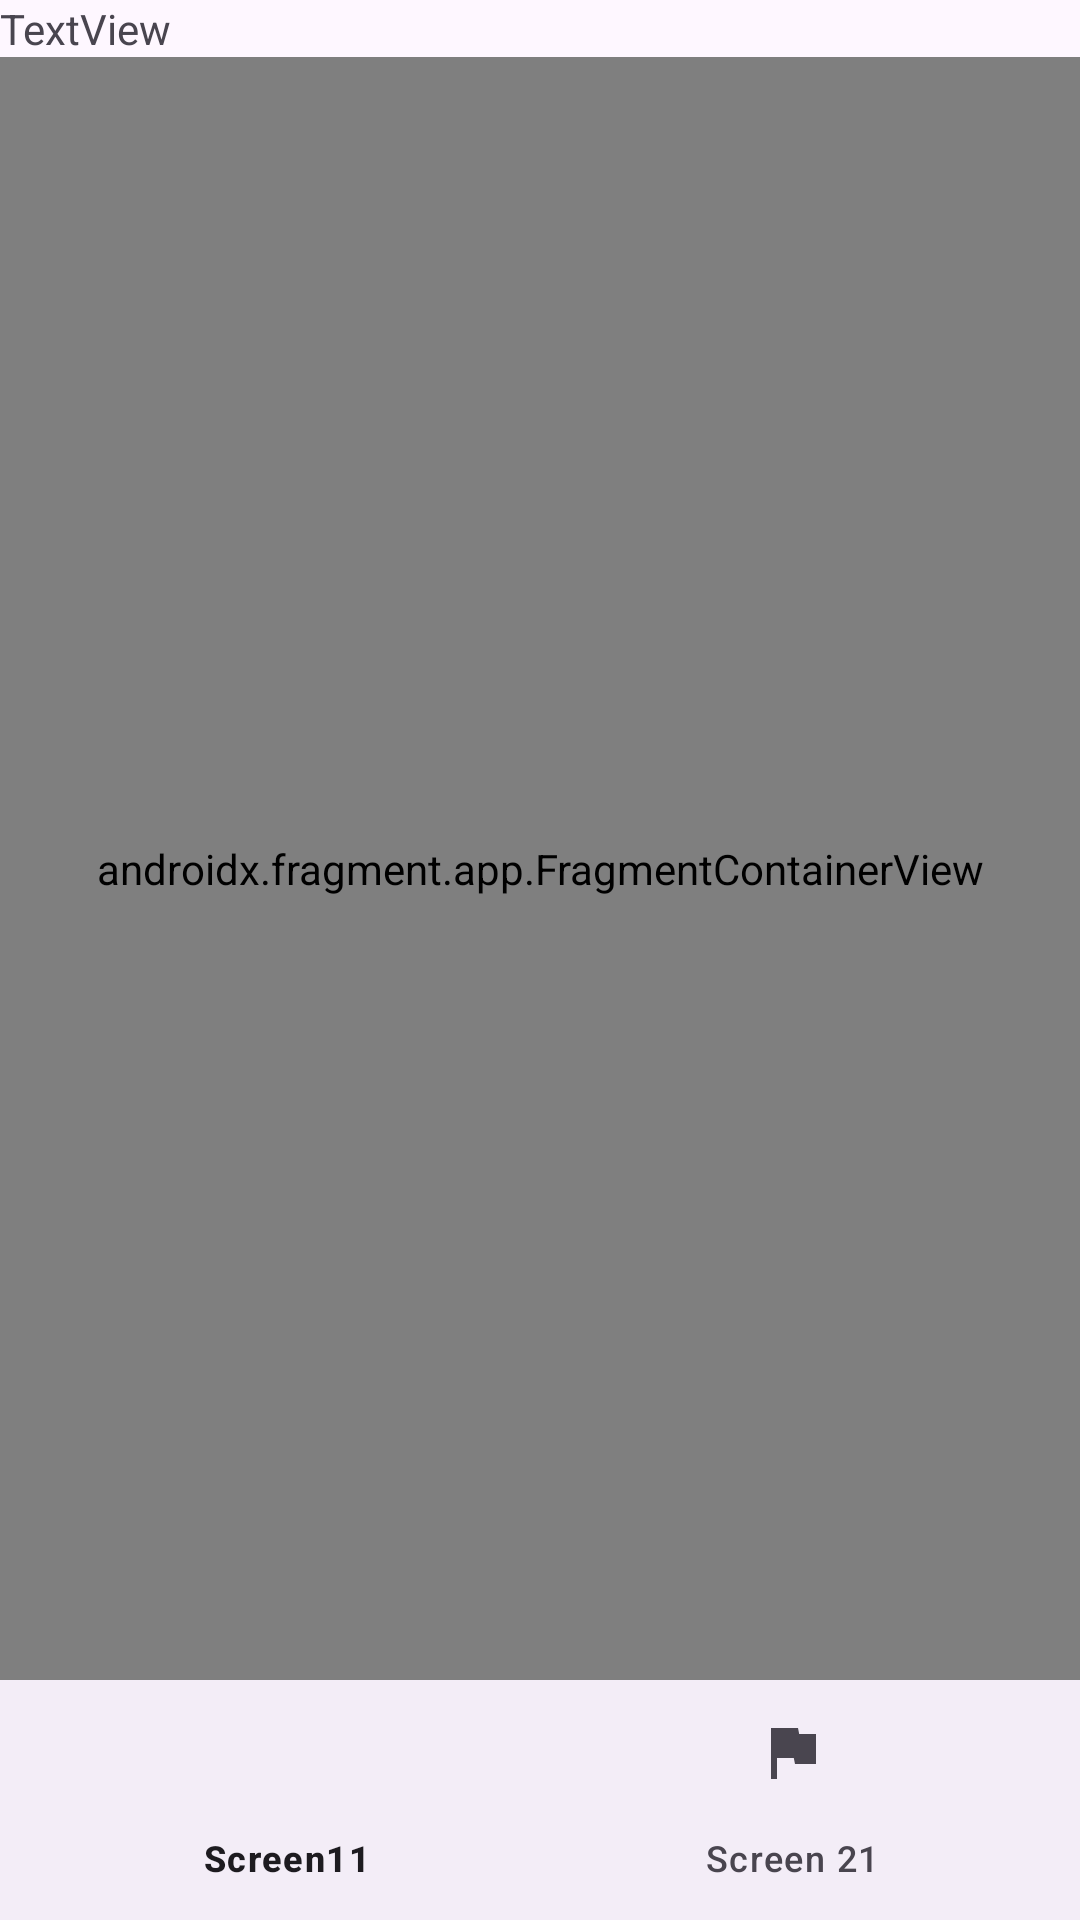

Reconstruct the res/layout file that produces this screen, plus the resources it refers to.
<!-- AndroidManifest.xml: application theme Theme._23_11_sparks -->
<!-- res/layout/activity_exo_nav_graph.xml -->
<?xml version="1.0" encoding="utf-8"?>
<LinearLayout xmlns:android="http://schemas.android.com/apk/res/android"
    xmlns:app="http://schemas.android.com/apk/res-auto"
    xmlns:tools="http://schemas.android.com/tools"
    android:layout_width="match_parent"
    android:layout_height="match_parent"
    android:orientation="vertical"
    tools:context=".ExoNavGraphActivity">

    <TextView
        android:id="@+id/textView2"
        android:layout_width="wrap_content"
        android:layout_height="wrap_content"
        android:text="TextView" />

    <androidx.fragment.app.FragmentContainerView
        android:id="@+id/nav_host_fragment"
        app:navGraph="@navigation/nav_graph"
        android:name="androidx.navigation.fragment.NavHostFragment"
        app:defaultNavHost="true"

        android:layout_width="match_parent"
        android:layout_height="wrap_content"
        android:layout_weight="1" />

    <com.google.android.material.bottomnavigation.BottomNavigationView
        app:menu="@menu/bottom_navigation_menu"
        android:id="@+id/bottom_navigation"
        android:layout_width="match_parent"
        android:layout_height="wrap_content" />

</LinearLayout>
<!-- resources referenced by this layout -->
<resources>
  <style name="Theme._23_11_sparks" parent="Base.Theme._23_11_sparks" />
  <style name="Base.Theme._23_11_sparks" parent="Theme.Material3.DayNight.NoActionBar">
          
          
  
      </style>
</resources>
